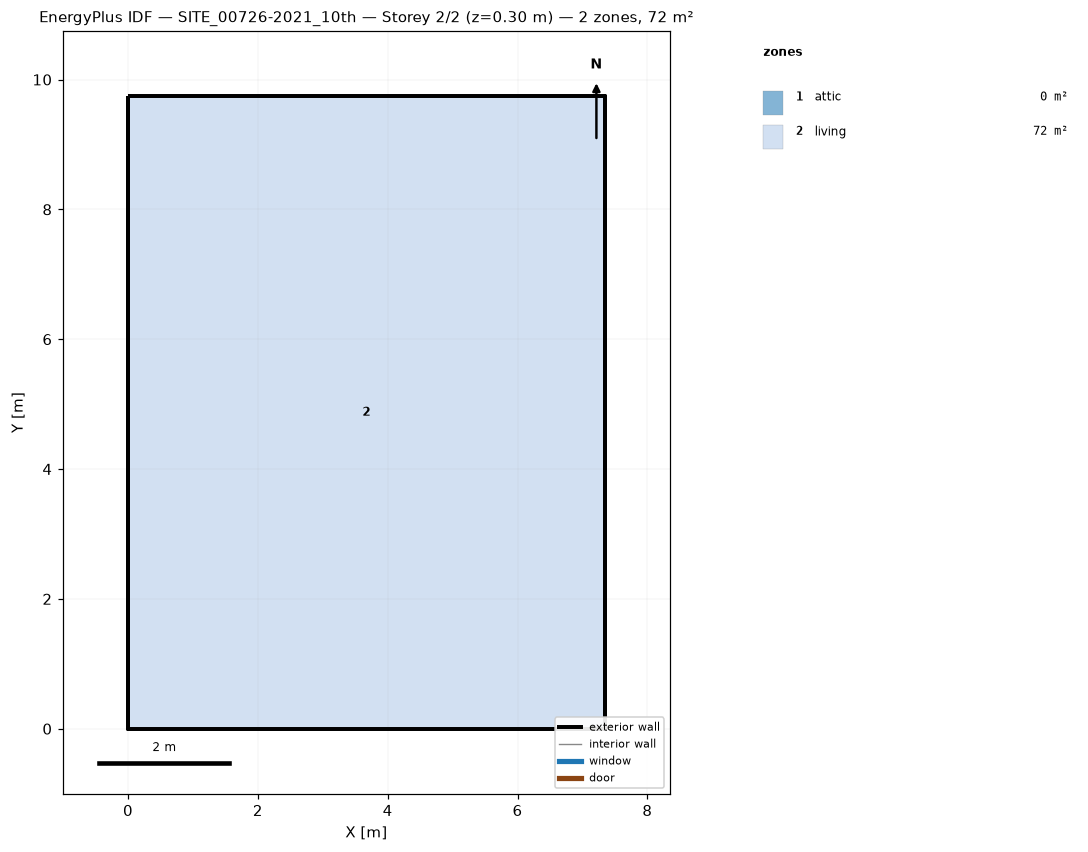
=== STOREY PLAN SPEC (per zone: floor XY polygon, exterior-wall plan segments, windows/doors) ===
zone 1: attic  (0.0 m²)
  exterior wall: (7.34, 0.00) – (7.34, 9.74) – (7.34, 4.87)  [14.6 m]
  exterior wall: (0.00, 9.74) – (0.00, 0.00) – (0.00, 4.87)  [14.6 m]
zone 2: living  (71.5 m²)
  floor: (0.00, 0.00) (0.00, 9.74) (7.34, 9.74) (7.34, 0.00)
  exterior wall: (0.00, 0.00) – (7.34, 0.00)  [7.3 m]
  exterior wall: (7.34, 0.00) – (7.34, 9.74)  [9.7 m]
  exterior wall: (7.34, 9.74) – (0.00, 9.74)  [7.3 m]
  exterior wall: (0.00, 9.74) – (0.00, 0.00)  [9.7 m]

=== DERIVED (storey summary) ===
Building: SITE_00726-2021_10th
Storey: 2 of 2  (floor level z = 0.30 m)
Storey gross floor area: 71.5 m²
Zones on this storey: 2
  - attic: floor 0.0 m²; exterior wall 29.2 m (15.8 m²); WWR 0.0%
  - living: floor 71.5 m²; exterior wall 34.2 m (96.1 m²); WWR 0.0%
Zone adjacency: (none detected)